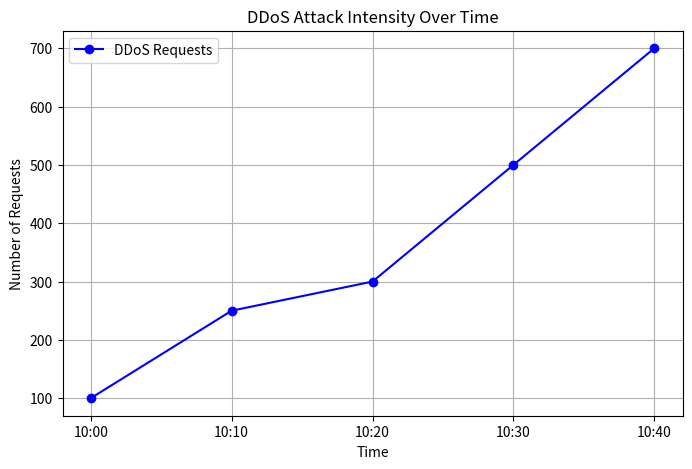

The script that saved this image:
import matplotlib.pyplot as plt
import os

# Ensure the output directory exists
output_dir = "output"
os.makedirs(output_dir, exist_ok=True)

# Sample data
time = ["10:00", "10:10", "10:20", "10:30", "10:40"]
ddos_requests = [100, 250, 300, 500, 700]

# Generate plot
plt.figure(figsize=(8, 5))
plt.plot(time, ddos_requests, marker='o', linestyle='-', color='b', label="DDoS Requests")
plt.xlabel("Time")
plt.ylabel("Number of Requests")
plt.title("DDoS Attack Intensity Over Time")
plt.legend()
plt.grid(True)

# Save image
image_path = os.path.join(output_dir, "ddos_attack_distribution.png")
plt.savefig(image_path)
print(f"DDoS attack distribution image saved: {image_path}")

# Save text output
ddos_text_output = """Detected Attacks: {'Normal', 'UDP-Lag', 'DNS', 'SYN'}

Automated Mitigation Plan:
- Mitigation: Use a firewall to block unwanted UDP traffic.
- Mitigation: Rate-limit DNS queries, enable DNSSEC.
- Mitigation: Enable SYN Cookies, Limit Connection Rate."""

ddos_text_path = os.path.join(output_dir, "ddos_result.txt")
with open(ddos_text_path, "w") as file:
    file.write(ddos_text_output)

print(ddos_text_output)
print(f"DDoS attack details saved: {ddos_text_path}")
